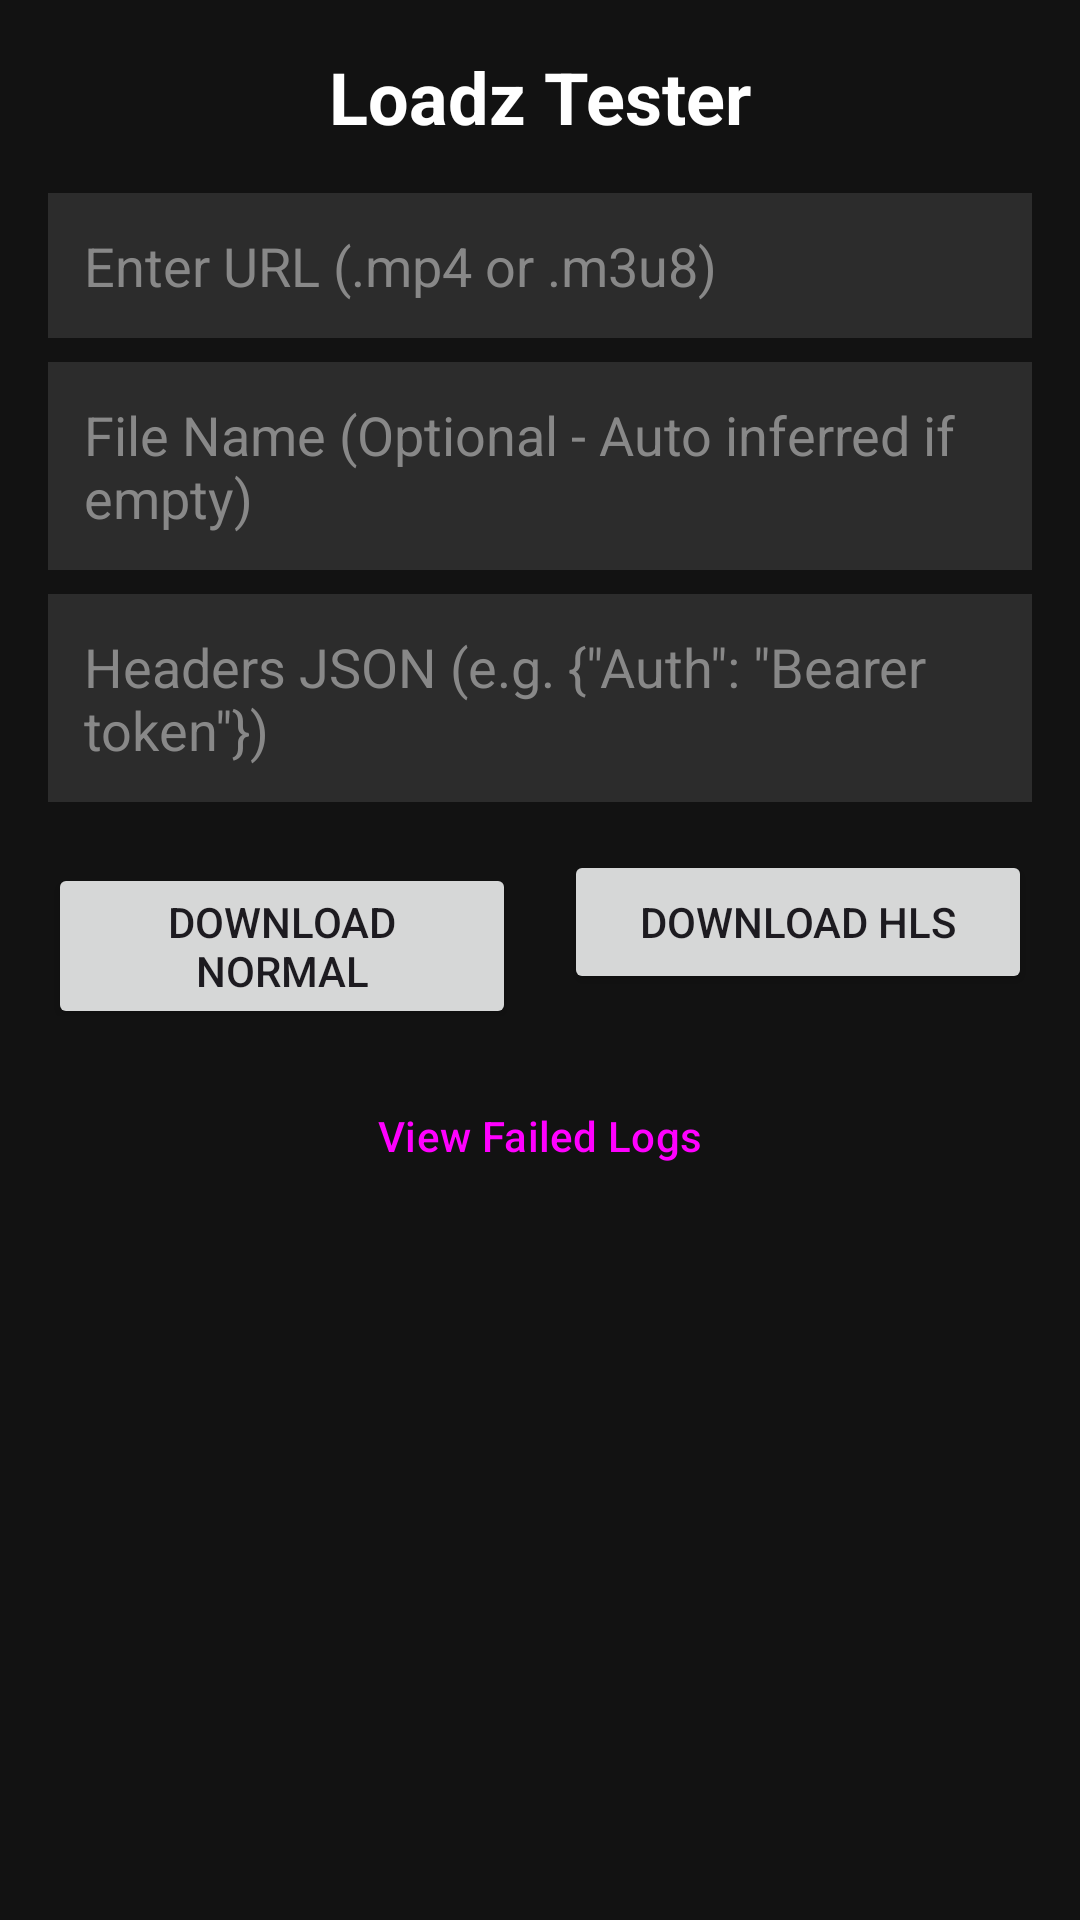

Produce the Android XML layout that renders to this screen, including the resource entries it uses.
<!-- AndroidManifest.xml: application theme Theme.LoadzTester -->
<!-- res/layout/activity_main.xml -->
<?xml version="1.0" encoding="utf-8"?>
<androidx.core.widget.NestedScrollView xmlns:android="http://schemas.android.com/apk/res/android"
    xmlns:app="http://schemas.android.com/apk/res-auto"
    android:layout_width="match_parent"
    android:layout_height="match_parent"
    android:background="#121212"
    android:fillViewport="true"
    android:fitsSystemWindows="true">

    <LinearLayout
        android:layout_width="match_parent"
        android:layout_height="wrap_content"
        android:orientation="vertical"
        android:padding="16dp">

        <TextView
            android:layout_width="wrap_content"
            android:layout_height="wrap_content"
            android:text="Loadz Tester"
            android:textSize="24sp"
            android:textColor="#FFFFFF"
            android:textStyle="bold"
            android:layout_gravity="center"
            android:layout_marginBottom="16dp"/>

        <EditText
            android:id="@+id/urlInput"
            android:layout_width="match_parent"
            android:layout_height="wrap_content"
            android:hint="Enter URL (.mp4 or .m3u8)"
            android:textColorHint="#888888"
            android:textColor="#FFFFFF"
            android:background="#2C2C2C"
            android:padding="12dp"
            android:layout_marginBottom="8dp"/>

        <EditText
            android:id="@+id/fileNameInput"
            android:layout_width="match_parent"
            android:layout_height="wrap_content"
            android:hint="File Name (Optional - Auto inferred if empty)"
            android:textColorHint="#888888"
            android:textColor="#FFFFFF"
            android:background="#2C2C2C"
            android:padding="12dp"
            android:layout_marginBottom="8dp"/>

        <EditText
            android:id="@+id/headersInput"
            android:layout_width="match_parent"
            android:layout_height="wrap_content"
            android:hint="Headers JSON (e.g. {&quot;Auth&quot;: &quot;Bearer token&quot;})"
            android:textColorHint="#888888"
            android:textColor="#FFFFFF"
            android:background="#2C2C2C"
            android:padding="12dp"
            android:layout_marginBottom="16dp"/>

        <LinearLayout
            android:layout_width="match_parent"
            android:layout_height="wrap_content"
            android:orientation="horizontal"
            android:layout_marginBottom="16dp">

            <Button
                android:id="@+id/btnDownloadNormal"
                android:layout_width="0dp"
                android:layout_height="wrap_content"
                android:layout_weight="1"
                android:text="Download Normal"
                android:layout_marginEnd="8dp"/>

            <Button
                android:id="@+id/btnDownloadHls"
                android:layout_width="0dp"
                android:layout_height="wrap_content"
                android:layout_weight="1"
                android:text="Download HLS"
                android:layout_marginStart="8dp"/>
        </LinearLayout>

        <Button
            android:id="@+id/btnViewLogs"
            android:layout_width="match_parent"
            android:layout_height="wrap_content"
            android:text="View Failed Logs"
            android:layout_marginBottom="16dp"
            style="?attr/materialButtonOutlinedStyle" />

        <androidx.recyclerview.widget.RecyclerView
            android:id="@+id/recyclerView"
            android:layout_width="match_parent"
            android:layout_height="wrap_content"
            android:nestedScrollingEnabled="false"
            android:clipToPadding="false"
            android:paddingBottom="16dp"/>

    </LinearLayout>
</androidx.core.widget.NestedScrollView>
<!-- resources referenced by this layout -->
<resources>
  <style name="Theme.LoadzTester" parent="Base.Theme.LoadzTester" />
  <style name="Base.Theme.LoadzTester" parent="Theme.Material3.DayNight.NoActionBar">
          
          <item name="android:statusBarColor">#1E1E1E</item>
          <item name="android:navigationBarColor">#121212</item>
      </style>
</resources>
